Photos from the image-classification dataset "images" in the GitHub repository shabazpatel/wbc-classification. Its 4 classes are: eosinophil, lymphocyte, monocyte, neutrophil.

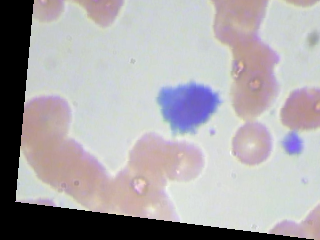
Label: lymphocyte

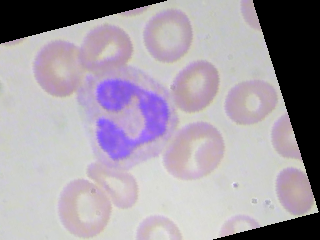
Label: neutrophil

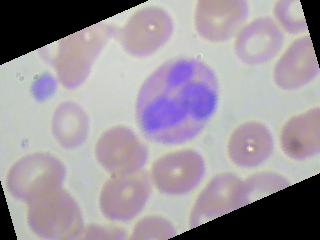
Label: eosinophil

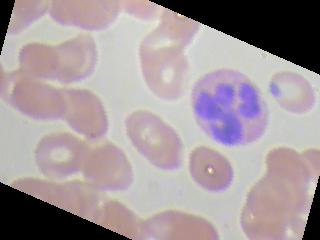
Label: eosinophil

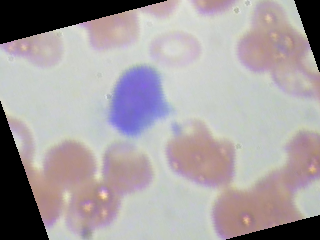
Label: lymphocyte

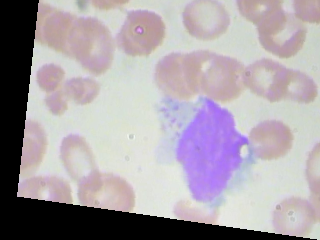
Label: monocyte
